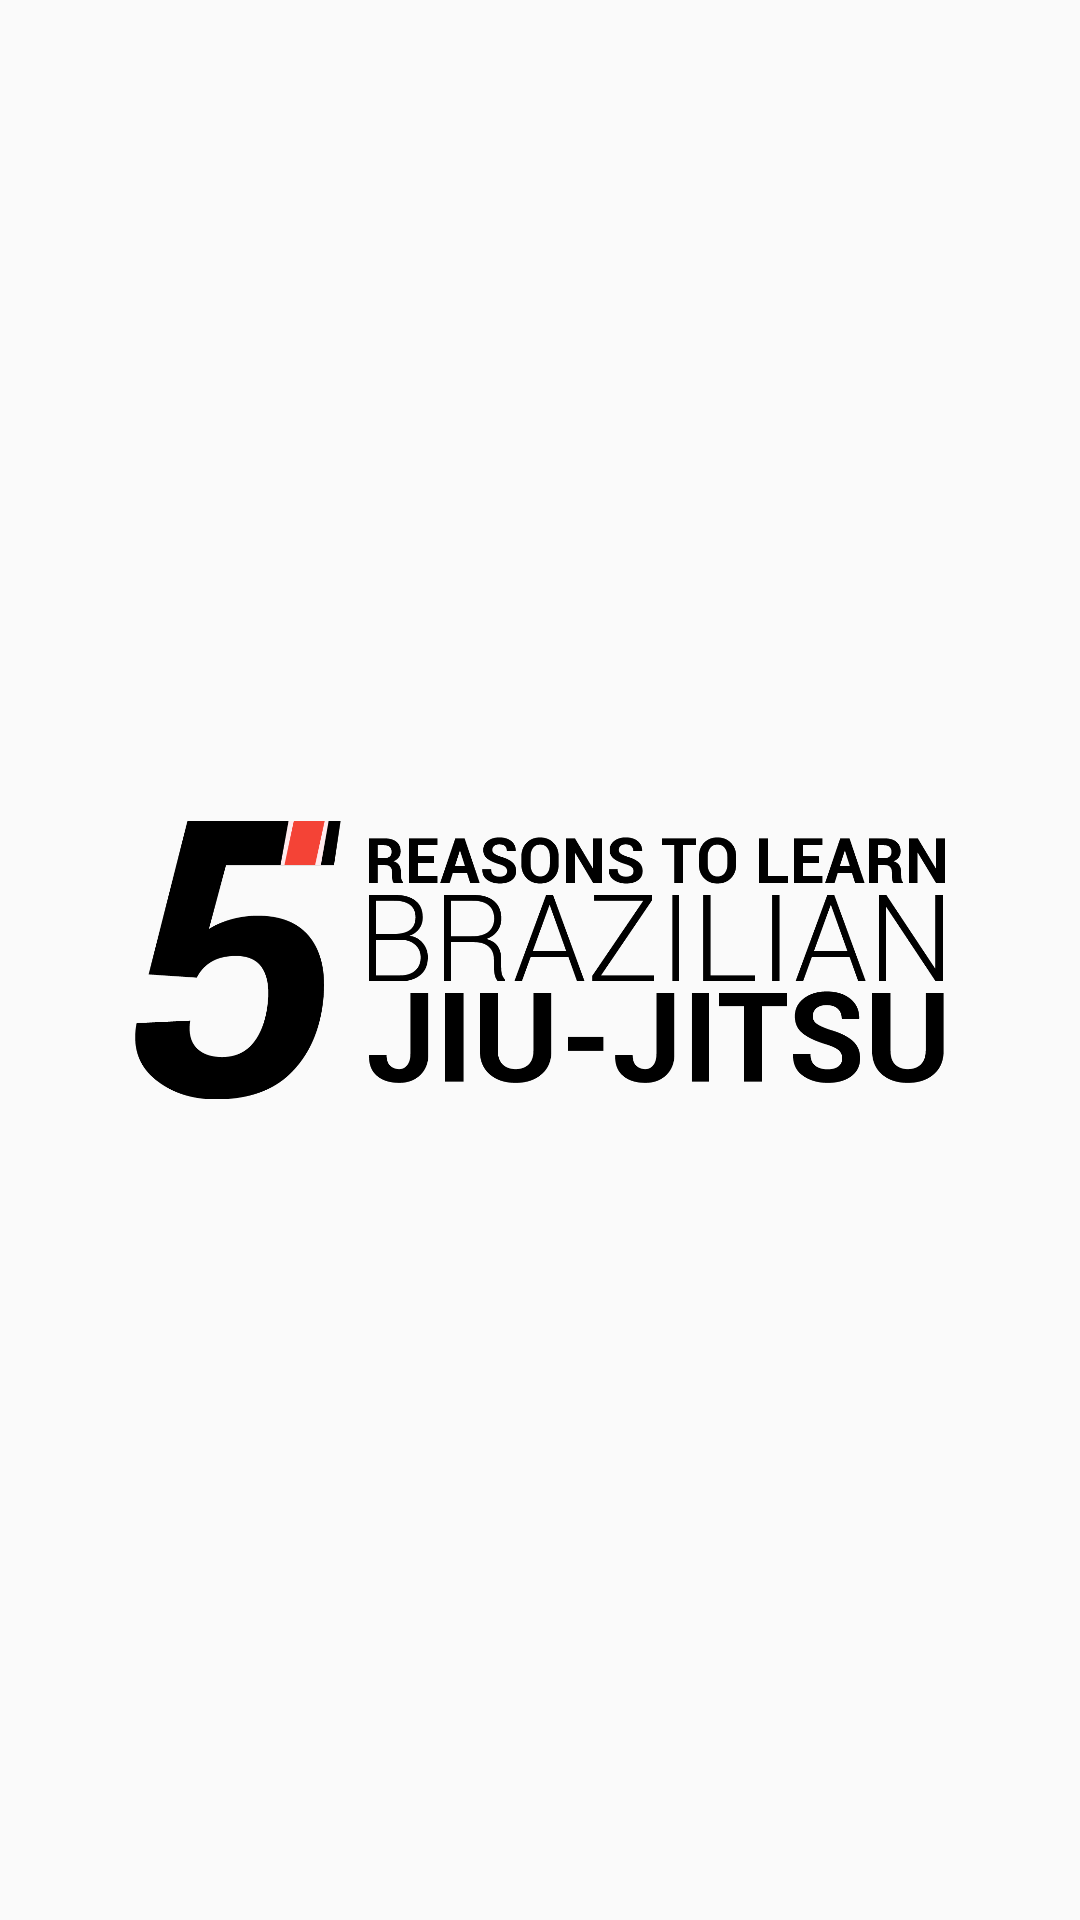

Layout XML and referenced resources for this Android screen:
<!-- AndroidManifest.xml: application theme AppTheme -->
<!-- res/layout/activity_main.xml -->
<?xml version="1.0" encoding="utf-8"?>
<RelativeLayout xmlns:android="http://schemas.android.com/apk/res/android"
    xmlns:tools="http://schemas.android.com/tools"
    android:layout_width="match_parent"
    android:layout_height="match_parent"
    tools:context="com.bomtopado.reasons.MainActivity">
    <ImageView
        android:layout_width="match_parent"
        android:layout_height="match_parent"
        android:src="@drawable/logo"
        android:padding="45dp"/>
</RelativeLayout>
<!-- resources referenced by this layout -->
<resources>
  <!-- drawable logo: png bitmap (drawable, 38404 bytes) -->
  <style name="AppTheme" parent="Theme.AppCompat.Light.NoActionBar">
          
          <item name="colorPrimary">@color/colorPrimary</item>
          <item name="colorPrimaryDark">@color/colorPrimaryDark</item>
          <item name="colorAccent">@color/colorAccent</item>
      </style>
  <color name="colorPrimary">#424242</color>
  <color name="colorPrimaryDark">#000000</color>
  <color name="colorAccent">#F44336</color>
</resources>
